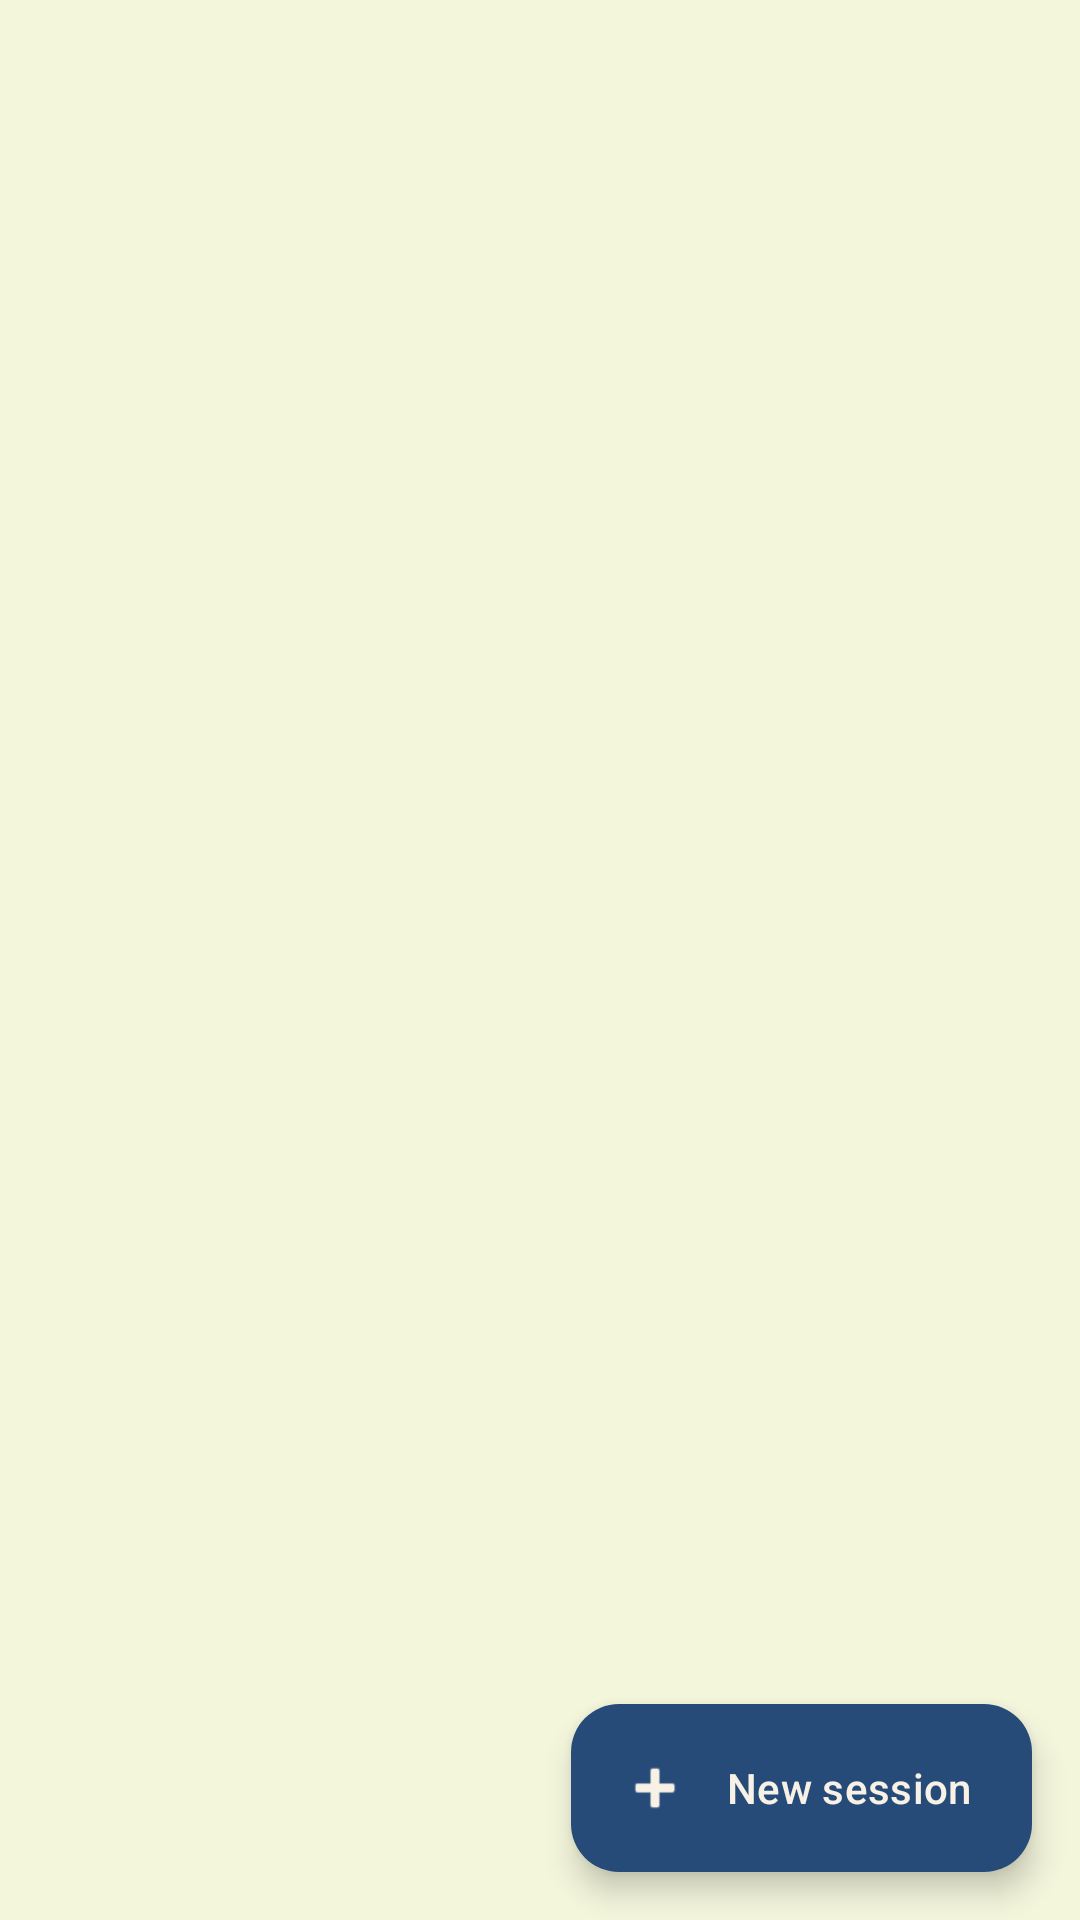

Android layout source for this screen:
<!-- AndroidManifest.xml: application theme Theme.Vonnegut -->
<!-- res/layout/fragment_sessions.xml -->
<?xml version="1.0" encoding="utf-8"?>
<androidx.coordinatorlayout.widget.CoordinatorLayout
    xmlns:android="http://schemas.android.com/apk/res/android"
    xmlns:app="http://schemas.android.com/apk/res-auto"
    android:layout_width="match_parent"
    android:layout_height="match_parent">

    <androidx.recyclerview.widget.RecyclerView
        android:id="@+id/recycler_sessions"
        android:layout_width="match_parent"
        android:layout_height="match_parent"
        android:clipToPadding="false"
        android:paddingBottom="88dp" />

    <TextView
        android:id="@+id/empty_state"
        android:layout_width="wrap_content"
        android:layout_height="wrap_content"
        android:layout_gravity="center"
        android:text="No sessions yet."
        android:textAppearance="?attr/textAppearanceBodyLarge"
        android:visibility="gone" />

    <com.google.android.material.floatingactionbutton.ExtendedFloatingActionButton
        android:id="@+id/button_new_session"
        android:layout_width="wrap_content"
        android:layout_height="wrap_content"
        android:layout_gravity="bottom|end"
        android:layout_margin="16dp"
        android:text="New session"
        app:icon="@android:drawable/ic_input_add" />

</androidx.coordinatorlayout.widget.CoordinatorLayout>
<!-- resources referenced by this layout -->
<resources>
  <style name="Theme.Vonnegut" parent="Theme.Material3.Light.NoActionBar">
          <item name="colorPrimary">@color/md_theme_light_primary</item>
          <item name="colorOnPrimary">@color/md_theme_light_onPrimary</item>
          <item name="colorPrimaryContainer">@color/md_theme_light_primaryContainer</item>
          <item name="colorOnPrimaryContainer">@color/md_theme_light_onPrimaryContainer</item>
          <item name="colorSecondary">@color/md_theme_light_secondary</item>
          <item name="colorOnSecondary">@color/md_theme_light_onSecondary</item>
          <item name="colorSecondaryContainer">@color/md_theme_light_secondaryContainer</item>
          <item name="colorOnSecondaryContainer">@color/md_theme_light_onSecondaryContainer</item>
          <item name="android:colorBackground">@color/md_theme_light_background</item>
          <item name="colorOnBackground">@color/md_theme_light_onBackground</item>
          <item name="colorSurface">@color/md_theme_light_surface</item>
          <item name="colorOnSurface">@color/md_theme_light_onSurface</item>
          <item name="colorSurfaceVariant">@color/md_theme_light_surfaceVariant</item>
          <item name="colorOnSurfaceVariant">@color/md_theme_light_onSurfaceVariant</item>
          <item name="colorOutline">@color/md_theme_light_outline</item>
          <item name="colorOutlineVariant">@color/md_theme_light_outlineVariant</item>
      </style>
  <color name="md_theme_light_primary">#1E3A5F</color>
  <color name="md_theme_light_onPrimary">#F4ECDD</color>
  <color name="md_theme_light_primaryContainer">#264B78</color>
  <color name="md_theme_light_onPrimaryContainer">#F7F1E6</color>
  <color name="md_theme_light_secondary">#79B7E8</color>
  <color name="md_theme_light_onSecondary">#F8FBFF</color>
  <color name="md_theme_light_secondaryContainer">#79B7E8</color>
  <color name="md_theme_light_onSecondaryContainer">#F8FBFF</color>
  <color name="md_theme_light_background">#F4F6DC</color>
  <color name="md_theme_light_onBackground">#14253B</color>
  <color name="md_theme_light_surface">#F7F1E4</color>
  <color name="md_theme_light_onSurface">#14253B</color>
  <color name="md_theme_light_surfaceVariant">#79B7E8</color>
  <color name="md_theme_light_onSurfaceVariant">#44556A</color>
  <color name="md_theme_light_outline">#8B9AA8</color>
  <color name="md_theme_light_outlineVariant">#D8CCB8</color>
</resources>
